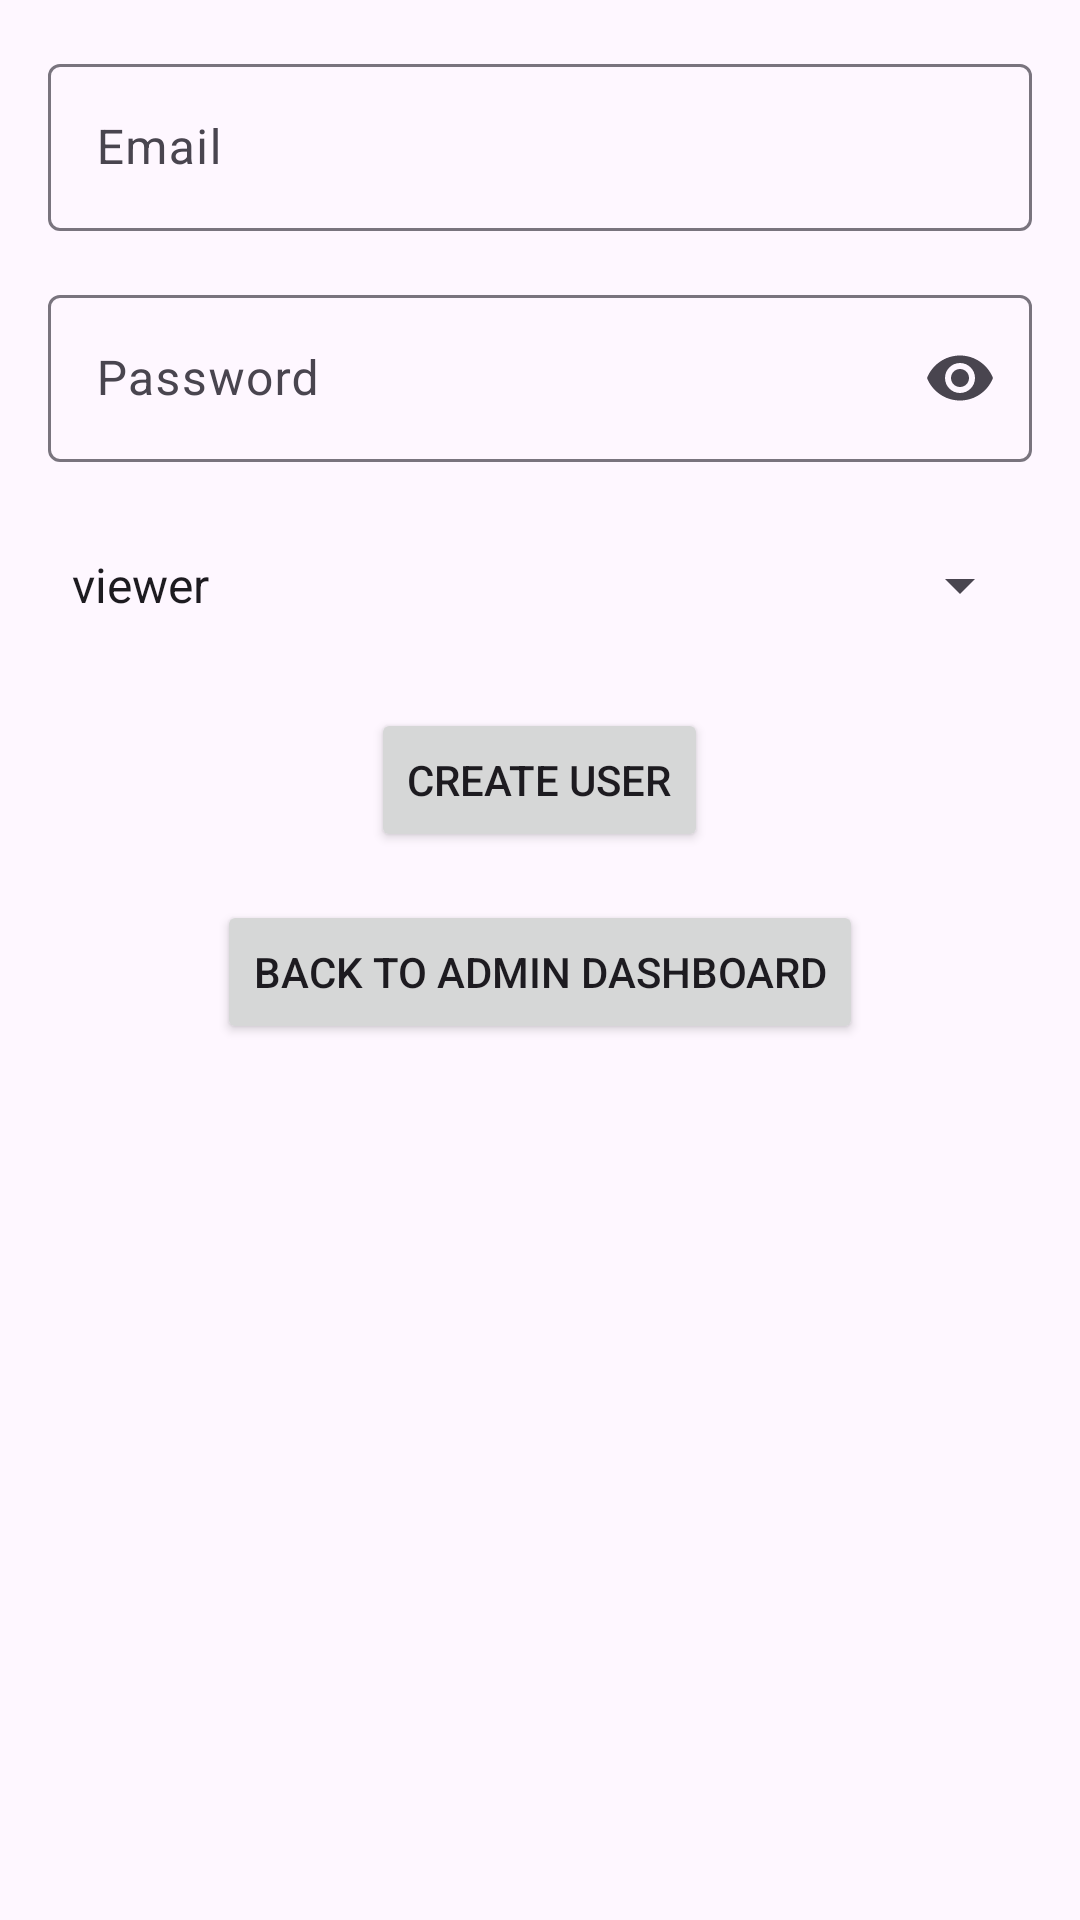

Layout XML and referenced resources for this Android screen:
<!-- AndroidManifest.xml: application theme Theme.Material3.Light -->
<!-- res/layout/activity_create_user.xml -->
<LinearLayout xmlns:android="http://schemas.android.com/apk/res/android"
    android:layout_width="match_parent"
    android:layout_height="match_parent"
    xmlns:app="http://schemas.android.com/apk/res-auto"
    android:orientation="vertical"
    android:padding="16dp"
    android:gravity="center_horizontal">

    
    <com.google.android.material.textfield.TextInputLayout
        android:layout_width="match_parent"
        android:layout_height="wrap_content"
        android:hint="Email"
        android:layout_marginBottom="16dp">

        <com.google.android.material.textfield.TextInputEditText
            android:id="@+id/editTextEmail"
            android:layout_width="match_parent"
            android:layout_height="wrap_content"
            android:inputType="textEmailAddress" />
    </com.google.android.material.textfield.TextInputLayout>

    
    <com.google.android.material.textfield.TextInputLayout
        android:layout_width="match_parent"
        android:layout_height="wrap_content"
        android:hint="Password"
        android:layout_marginBottom="16dp"
        app:endIconMode="password_toggle">

        <com.google.android.material.textfield.TextInputEditText
            android:id="@+id/editTextPassword"
            android:layout_width="match_parent"
            android:layout_height="wrap_content"
            android:inputType="textPassword" />
    </com.google.android.material.textfield.TextInputLayout>

    
    <Spinner
        android:id="@+id/spinnerRole"
        android:layout_width="match_parent"
        android:layout_height="50dp"
        android:layout_marginBottom="16dp"
        android:entries="@array/user_roles" />

    
    <Button
        android:id="@+id/btnCreateUser"
        android:layout_width="wrap_content"
        android:layout_height="wrap_content"
        android:text="Create User"
        android:layout_marginBottom="16dp" />

    
    <Button
        android:id="@+id/btnBackToAdmin"
        android:layout_width="wrap_content"
        android:layout_height="wrap_content"
        android:text="Back to Admin Dashboard" />

</LinearLayout>
<!-- resources referenced by this layout -->
<resources>
  <string-array name="user_roles">
          <item>viewer</item>
          <item>editor</item>
      </string-array>
</resources>
